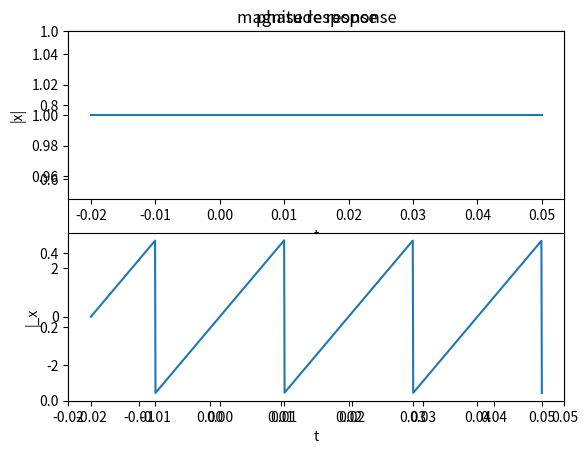

Reproduce this figure in Python.
# -*- coding: utf-8 -*-
"""
Created on Sat May 15 13:00:00 2021

[redacted]
"""

import numpy as np 
import matplotlib. pyplot as plt

t=np. linspace(-0.02,0.05, 1000)
plt.xlim([-0.02,0.05]) 
#Labeled the x,y axis and titled the graph 

plt.xlim ([-0.02,0.05]) 
plt.title('phase response')
plt.subplot (211)
plt.plot(t, np.abs (np.exp(2j*np. pi*50*t))) 
#abs is used for finding magnitude response

plt.xlabel('t')
plt.ylabel('|x|') 
plt.title('magnitude response')
plt.subplot (212)
plt.plot(t,np.angle(np.exp(2j*np.pi*50*t))) 
#angle is used for finding phase response

plt.xlabel('t')
plt.ylabel('|_x')
#Labeled the x,y axis and titled the graph